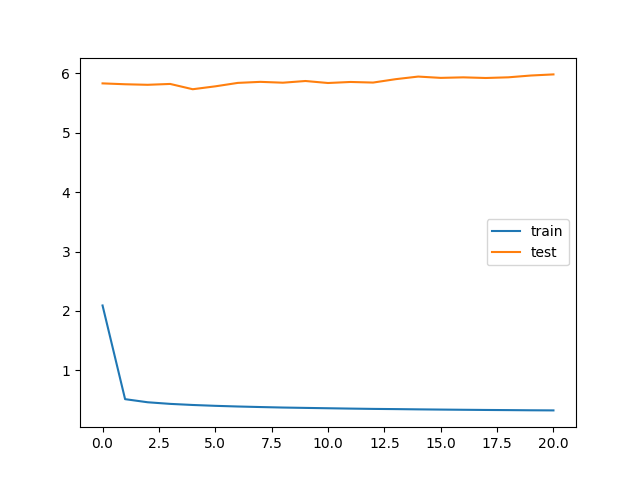

Values plotted in this chart, from the file beside it:
bleu_threshold, trainData_size, testData_size, train_loss, train_bleu, test_loss, test_bleu, save
0.05, 106426, 66900, 2.092, 0.7087, 5.831, 0.1842, V
0.05, 106426, 66900, 0.5148, 0.8263, 5.816, 0.1817, V
0.05, 106426, 66900, 0.4625, 0.8282, 5.807, 0.1807, V
0.05, 106426, 66900, 0.4353, 0.8291, 5.822, 0.1808, 
0.05, 106426, 66900, 0.4168, 0.8299, 5.733, 0.1797, V
0.05, 106426, 66900, 0.4025, 0.8302, 5.781, 0.1778, 
0.05, 106426, 66900, 0.3912, 0.8303, 5.839, 0.1784, 
0.05, 106426, 66900, 0.382, 0.8304, 5.857, 0.1785, 
0.05, 106426, 66900, 0.3736, 0.8308, 5.842, 0.1778, 
0.05, 106426, 66900, 0.3675, 0.831, 5.871, 0.1751, 
0.05, 106426, 66900, 0.3617, 0.831, 5.837, 0.1748, 
0.05, 106426, 66900, 0.3558, 0.8311, 5.855, 0.174, 
0.05, 106426, 66900, 0.3507, 0.8311, 5.845, 0.1755, 
0.05, 106426, 66900, 0.3473, 0.8312, 5.902, 0.1759, 
0.05, 106426, 66900, 0.343, 0.8314, 5.946, 0.1763, 
0.05, 106426, 66900, 0.3393, 0.8311, 5.924, 0.1749, 
0.05, 106426, 66900, 0.336, 0.8311, 5.932, 0.1741, 
0.05, 106426, 66900, 0.3328, 0.8309, 5.922, 0.1743, 
0.05, 106426, 66900, 0.3304, 0.8307, 5.933, 0.1784, 
0.05, 106426, 66900, 0.3275, 0.8311, 5.963, 0.1747, 
0.05, 106426, 66900, 0.3255, 0.8312, 5.982, 0.1782, 
